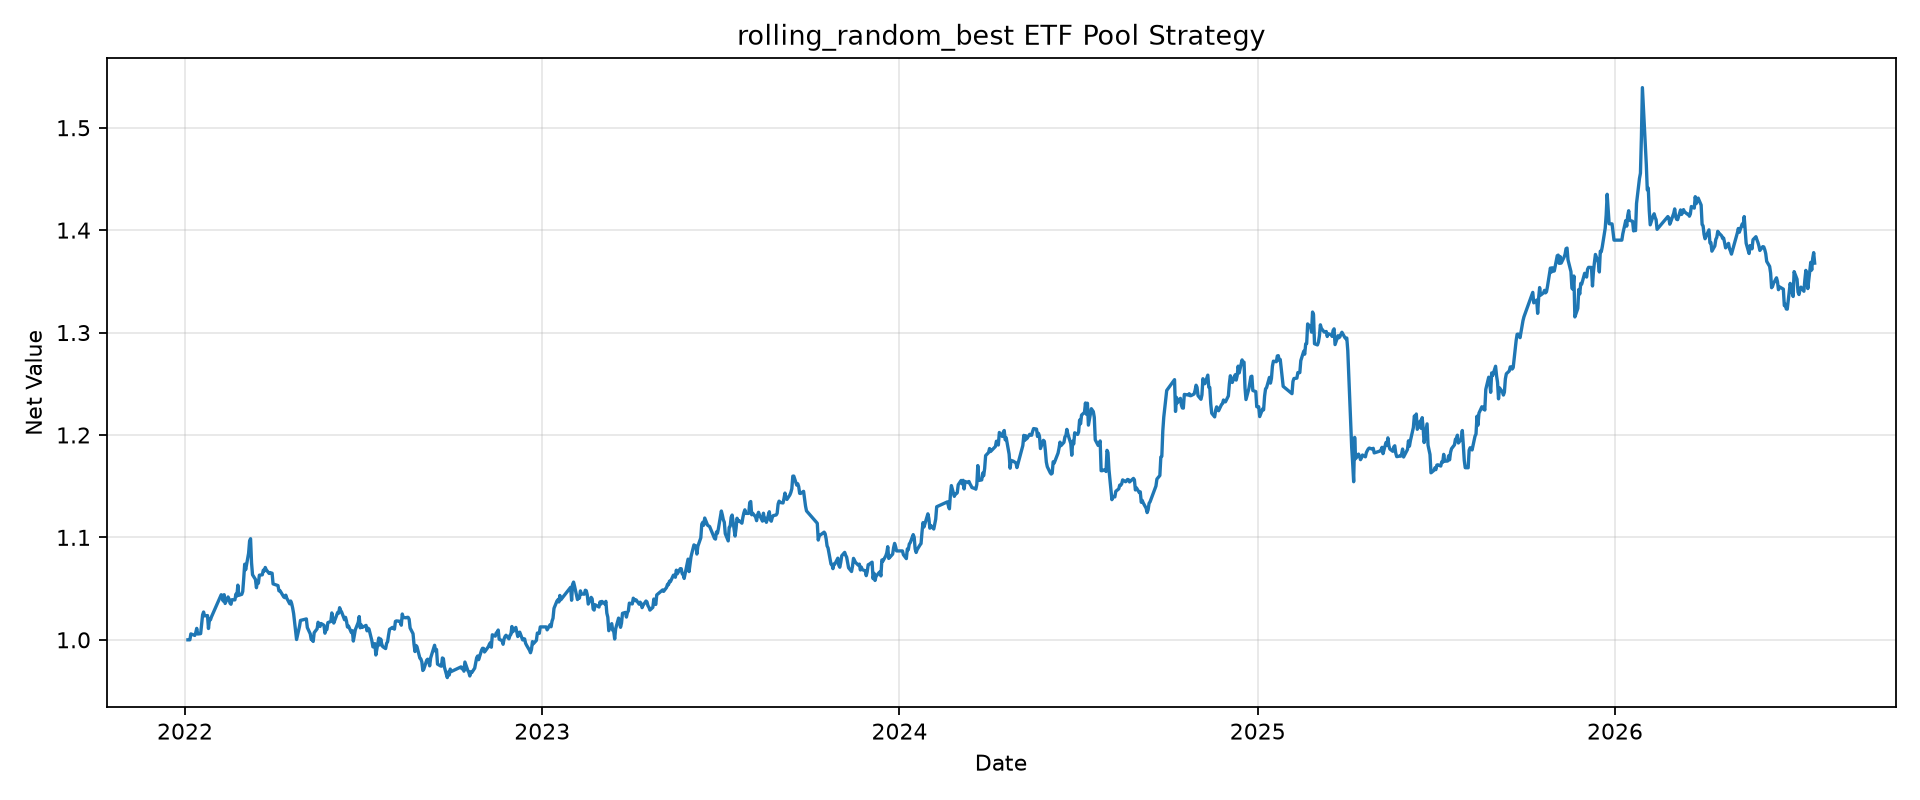

The table this chart was drawn from, first rows:
tradeDate, netValue
2022-01-04, 1.0
2022-01-05, 1.0
2022-01-06, 1.0
2022-01-07, 1.006
2022-01-10, 1.005
2022-01-11, 1.004
2022-01-12, 1.007
2022-01-13, 1.011
2022-01-14, 1.006
2022-01-17, 1.006
2022-01-18, 1.015
2022-01-19, 1.024
2022-01-20, 1.027
2022-01-21, 1.023
2022-01-24, 1.024
2022-01-25, 1.011
2022-01-26, 1.02
2022-01-27, 1.02
2022-01-28, 1.022
2022-02-07, 1.044
2022-02-08, 1.043
2022-02-09, 1.038
2022-02-10, 1.044
2022-02-11, 1.035
2022-02-14, 1.042
2022-02-15, 1.04
2022-02-16, 1.036
2022-02-17, 1.035
2022-02-18, 1.039
2022-02-21, 1.039
2022-02-22, 1.045
2022-02-23, 1.043
2022-02-24, 1.053
2022-02-25, 1.043
2022-02-28, 1.044
2022-03-01, 1.047
2022-03-02, 1.06
2022-03-03, 1.074
2022-03-04, 1.068
2022-03-07, 1.085
2022-03-08, 1.096
2022-03-09, 1.099
2022-03-10, 1.075
2022-03-11, 1.064
2022-03-14, 1.059
2022-03-15, 1.051
2022-03-16, 1.057
2022-03-17, 1.055
2022-03-18, 1.063
2022-03-21, 1.063
2022-03-22, 1.068
2022-03-23, 1.067
2022-03-24, 1.071
2022-03-25, 1.068
2022-03-28, 1.065
2022-03-29, 1.066
2022-03-30, 1.065
2022-03-31, 1.065
2022-04-01, 1.055
2022-04-06, 1.053
... 1,043 more rows
